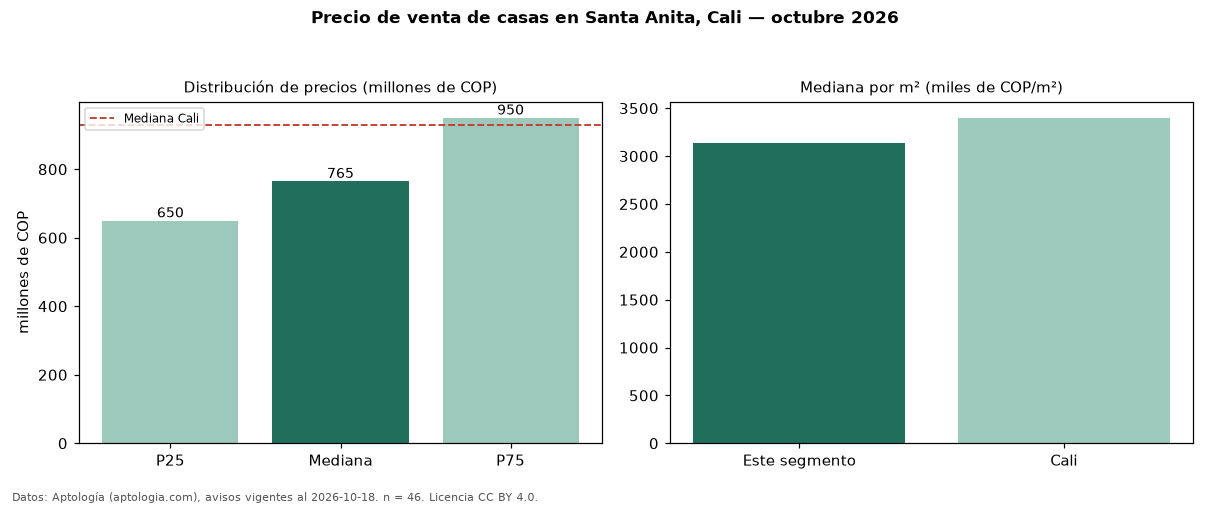

Source data for this figure (header and first rows):
seccion, metrica, valor, moneda, n
precio, p25, 650000000, COP, 46
precio, mediana, 765000000, COP, 46
precio, p75, 950000000, COP, 46
precio, minimo, 380000000, COP, 46
precio, maximo, 2200000000, COP, 46
m2, mediana_precio_m2, 3136905, COP, 46
m2, area_mediana_m2, 250.0, m2, 46
banos, mediana_banos, 5.0, , 
parqueadero, pct_con_parqueadero, 97.7, %, 44
estrato, estrato_mas_frecuente, 5, , 46
habitaciones, 3+, 765000000, COP, 46
ciudad, mediana_ciudad_referencia, 930000000, COP, 
ciudad, mediana_m2_ciudad, 3400000, COP, 
fuente, fecha_datos, 2026-10-18, , 
fuente, atribucion, https://www.aptologia.com/casas-en-venta…, , 
fuente, licencia, CC BY 4.0, , 
